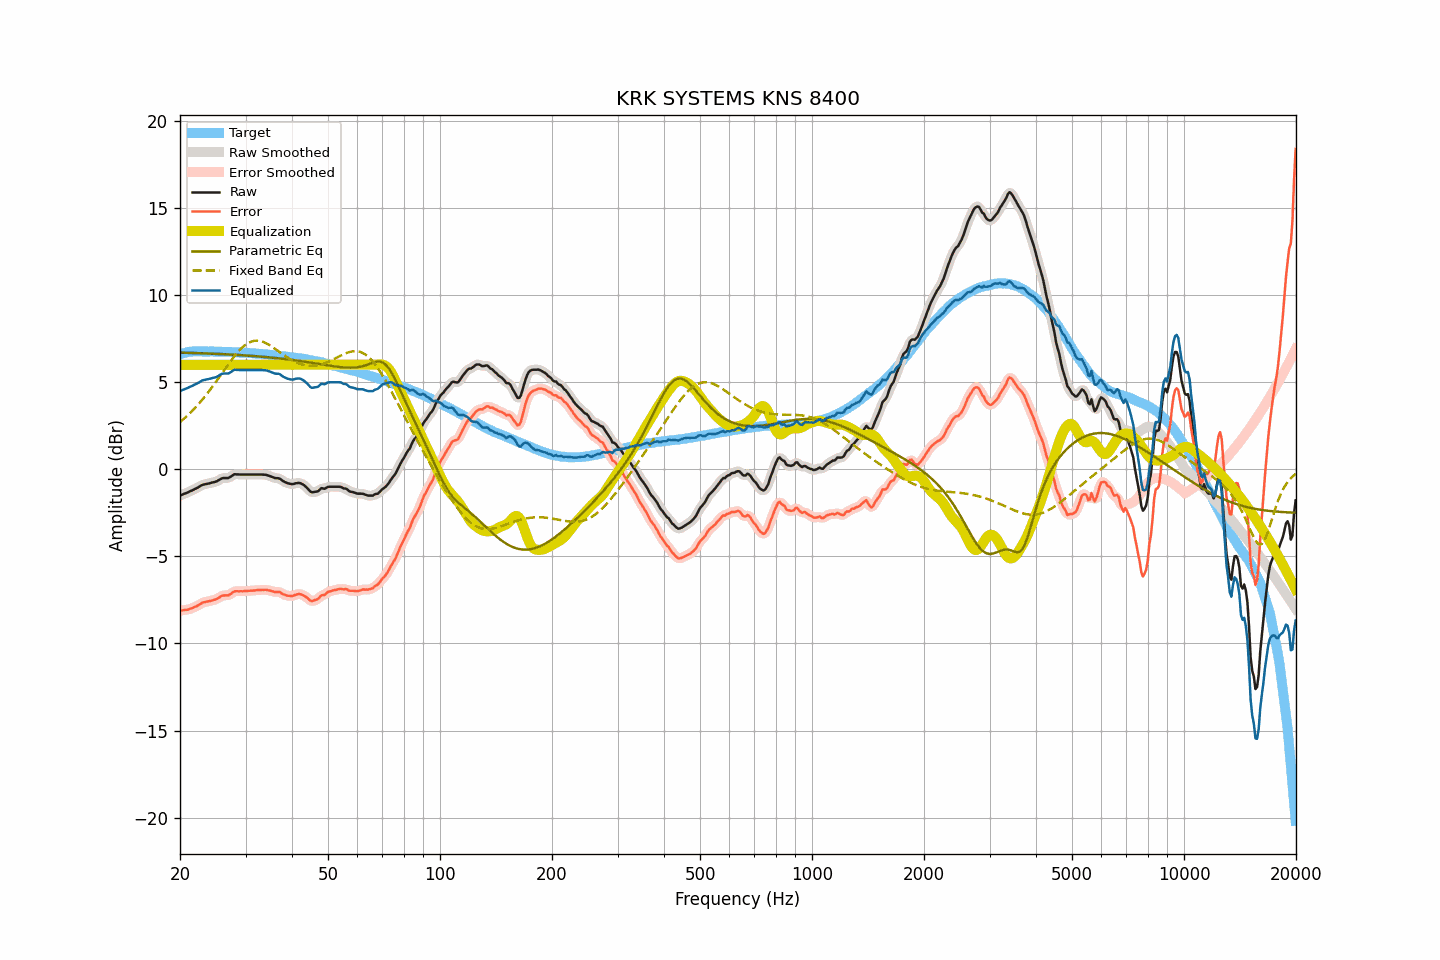

Source data for this figure (header and first rows):
frequency, raw, smoothed, error, error_smoothed, equalization, parametric_eq, fixed_band_eq, equalized_raw, equalized_smoothed, target
20.00, -1.51, -1.51, -8.11, -8.11, 6.00, 6.70, 2.71, 4.49, 4.49, 6.60
20.20, -1.47, -1.47, -8.10, -8.10, 6.00, 6.70, 2.79, 4.53, 4.53, 6.63
20.40, -1.43, -1.44, -8.09, -8.09, 6.00, 6.69, 2.87, 4.57, 4.56, 6.66
20.61, -1.39, -1.40, -8.07, -8.08, 6.00, 6.69, 2.95, 4.61, 4.60, 6.68
20.81, -1.36, -1.36, -8.07, -8.07, 6.00, 6.69, 3.03, 4.64, 4.64, 6.71
21.02, -1.32, -1.32, -8.06, -8.05, 6.00, 6.69, 3.12, 4.68, 4.68, 6.74
21.23, -1.27, -1.28, -8.02, -8.03, 6.00, 6.68, 3.21, 4.73, 4.72, 6.75
21.44, -1.23, -1.23, -7.99, -7.99, 6.00, 6.68, 3.30, 4.77, 4.77, 6.76
21.66, -1.19, -1.19, -7.96, -7.95, 6.00, 6.68, 3.39, 4.81, 4.81, 6.77
21.87, -1.14, -1.15, -7.91, -7.92, 6.00, 6.68, 3.49, 4.86, 4.85, 6.77
22.09, -1.10, -1.10, -7.88, -7.87, 6.00, 6.67, 3.59, 4.90, 4.90, 6.78
22.31, -1.05, -1.05, -7.83, -7.83, 6.00, 6.67, 3.69, 4.95, 4.95, 6.78
22.54, -1.00, -1.00, -7.78, -7.77, 6.00, 6.67, 3.79, 5.00, 5.00, 6.78
22.76, -0.94, -0.94, -7.72, -7.72, 6.00, 6.66, 3.90, 5.06, 5.06, 6.77
22.99, -0.89, -0.90, -7.66, -7.67, 6.00, 6.66, 4.01, 5.11, 5.10, 6.76
23.22, -0.87, -0.87, -7.64, -7.63, 6.00, 6.66, 4.12, 5.13, 5.13, 6.76
23.45, -0.85, -0.85, -7.61, -7.61, 6.00, 6.65, 4.24, 5.15, 5.15, 6.76
23.69, -0.83, -0.83, -7.59, -7.60, 6.00, 6.65, 4.36, 5.17, 5.17, 6.76
23.92, -0.81, -0.81, -7.57, -7.58, 6.00, 6.65, 4.47, 5.19, 5.19, 6.76
24.16, -0.79, -0.79, -7.56, -7.56, 6.00, 6.64, 4.60, 5.21, 5.21, 6.77
24.40, -0.76, -0.77, -7.53, -7.53, 6.00, 6.64, 4.72, 5.24, 5.23, 6.77
24.65, -0.74, -0.74, -7.50, -7.51, 6.00, 6.63, 4.85, 5.26, 5.26, 6.76
24.89, -0.72, -0.72, -7.48, -7.47, 6.00, 6.63, 4.98, 5.28, 5.28, 6.76
25.14, -0.68, -0.68, -7.44, -7.44, 6.00, 6.63, 5.11, 5.32, 5.32, 6.76
25.39, -0.63, -0.63, -7.39, -7.38, 6.00, 6.62, 5.24, 5.37, 5.37, 6.76
25.65, -0.57, -0.57, -7.33, -7.32, 6.00, 6.62, 5.37, 5.43, 5.43, 6.75
25.91, -0.52, -0.53, -7.27, -7.28, 6.00, 6.61, 5.50, 5.48, 5.47, 6.74
26.16, -0.50, -0.51, -7.24, -7.25, 6.00, 6.61, 5.63, 5.50, 5.49, 6.74
26.43, -0.50, -0.50, -7.24, -7.24, 6.00, 6.60, 5.76, 5.50, 5.50, 6.74
26.69, -0.50, -0.50, -7.24, -7.24, 6.00, 6.60, 5.89, 5.50, 5.50, 6.74
26.96, -0.50, -0.49, -7.24, -7.23, 6.00, 6.59, 6.02, 5.50, 5.51, 6.74
27.23, -0.45, -0.45, -7.19, -7.19, 6.00, 6.59, 6.15, 5.55, 5.55, 6.74
27.50, -0.39, -0.39, -7.13, -7.13, 6.00, 6.58, 6.28, 5.61, 5.61, 6.74
27.77, -0.33, -0.33, -7.06, -7.06, 6.00, 6.58, 6.40, 5.67, 5.67, 6.72
28.05, -0.28, -0.30, -7.01, -7.02, 6.00, 6.57, 6.52, 5.72, 5.70, 6.72
28.33, -0.29, -0.29, -7.00, -7.00, 6.00, 6.57, 6.63, 5.71, 5.71, 6.71
28.62, -0.29, -0.29, -7.00, -7.00, 6.00, 6.56, 6.74, 5.71, 5.71, 6.71
28.90, -0.30, -0.30, -7.01, -7.01, 6.00, 6.56, 6.84, 5.70, 5.70, 6.71
29.19, -0.30, -0.30, -7.00, -7.00, 6.00, 6.55, 6.93, 5.70, 5.70, 6.70
29.48, -0.30, -0.30, -7.01, -7.00, 6.00, 6.55, 7.02, 5.70, 5.70, 6.71
29.78, -0.30, -0.30, -7.00, -7.00, 6.00, 6.54, 7.10, 5.70, 5.70, 6.69
30.08, -0.30, -0.30, -6.99, -6.99, 6.00, 6.53, 7.17, 5.70, 5.70, 6.69
30.38, -0.30, -0.30, -6.98, -6.98, 6.00, 6.53, 7.23, 5.70, 5.70, 6.68
30.68, -0.30, -0.30, -6.98, -6.98, 6.00, 6.52, 7.28, 5.70, 5.70, 6.68
30.99, -0.30, -0.30, -6.97, -6.97, 6.00, 6.51, 7.32, 5.70, 5.70, 6.67
31.30, -0.30, -0.30, -6.97, -6.97, 6.00, 6.51, 7.35, 5.70, 5.70, 6.66
31.61, -0.30, -0.30, -6.96, -6.96, 6.00, 6.50, 7.37, 5.70, 5.70, 6.66
31.93, -0.30, -0.30, -6.95, -6.95, 6.00, 6.49, 7.38, 5.70, 5.70, 6.65
32.24, -0.30, -0.30, -6.94, -6.94, 6.00, 6.49, 7.39, 5.70, 5.70, 6.64
32.57, -0.30, -0.30, -6.94, -6.93, 6.00, 6.48, 7.38, 5.70, 5.70, 6.63
32.89, -0.30, -0.30, -6.93, -6.93, 6.00, 6.47, 7.36, 5.70, 5.70, 6.63
33.22, -0.30, -0.30, -6.92, -6.93, 6.00, 6.46, 7.34, 5.70, 5.70, 6.62
33.55, -0.31, -0.31, -6.93, -6.92, 6.00, 6.45, 7.31, 5.69, 5.69, 6.62
33.89, -0.31, -0.32, -6.92, -6.92, 6.00, 6.45, 7.26, 5.69, 5.68, 6.60
34.23, -0.33, -0.33, -6.93, -6.93, 6.00, 6.44, 7.22, 5.67, 5.67, 6.60
34.57, -0.36, -0.36, -6.95, -6.95, 6.00, 6.43, 7.17, 5.64, 5.64, 6.59
34.92, -0.39, -0.39, -6.97, -6.97, 6.00, 6.42, 7.11, 5.61, 5.61, 6.57
35.27, -0.43, -0.43, -7.00, -7.00, 6.00, 6.41, 7.05, 5.57, 5.57, 6.57
35.62, -0.46, -0.47, -7.02, -7.02, 6.00, 6.40, 6.99, 5.54, 5.53, 6.56
35.97, -0.50, -0.49, -7.05, -7.04, 6.00, 6.39, 6.93, 5.50, 5.51, 6.54
... 635 more rows
